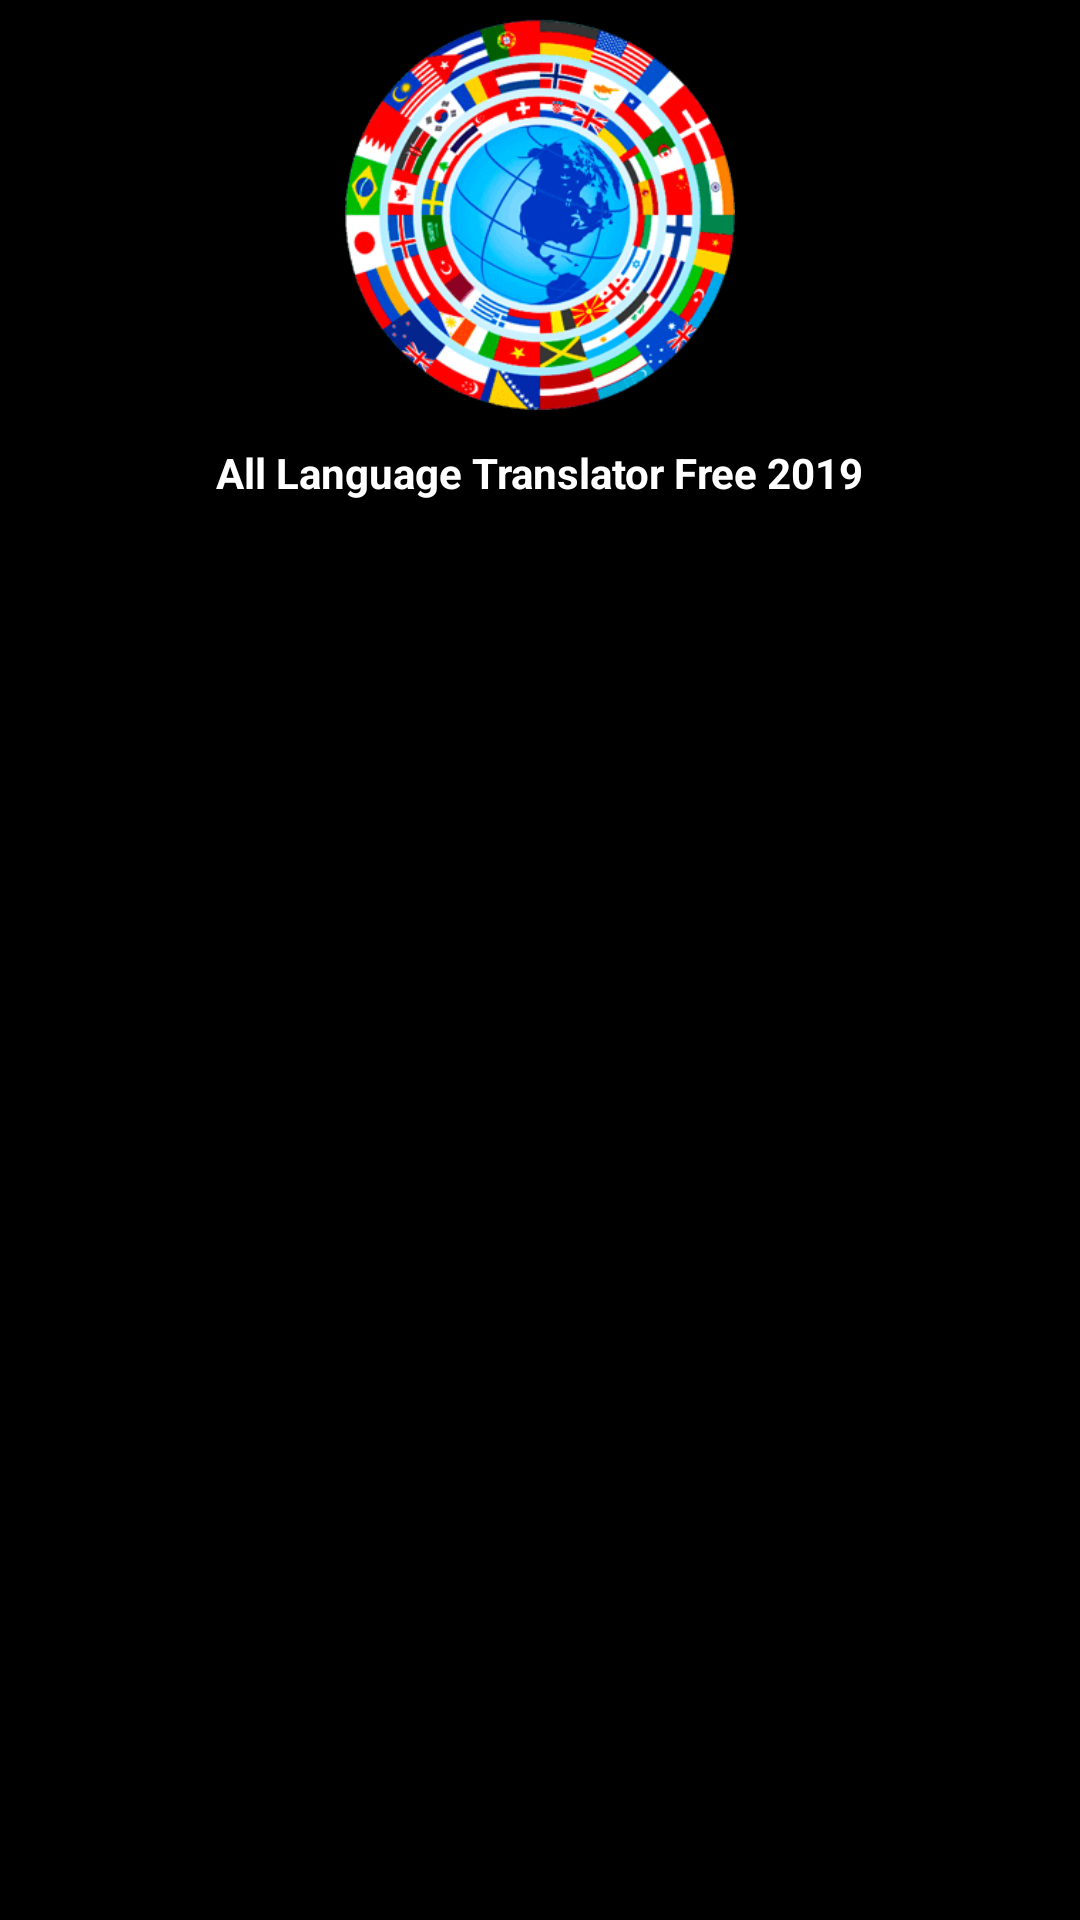

Write the Android layout XML for this screen, with the resource values it uses.
<!-- AndroidManifest.xml: application theme AppTheme -->
<!-- res/layout/nav_header_main.xml -->
<?xml version="1.0" encoding="utf-8"?>
<RelativeLayout xmlns:android="http://schemas.android.com/apk/res/android"
    xmlns:app="http://schemas.android.com/apk/res-auto"
    android:layout_width="match_parent"
    android:layout_height="@dimen/nav_header_height"
    android:background="#000"
    android:orientation="vertical"
    android:theme="@style/ThemeOverlay.AppCompat.Dark">

    <ImageView
        android:id="@+id/imageView"
        android:layout_width="130dp"
        android:layout_height="140dp"
        android:contentDescription="@string/nav_header_desc"
        android:layout_centerHorizontal="true"
        app:srcCompat="@drawable/ic_logo" />

    <TextView
        android:layout_width="wrap_content"
        android:layout_height="wrap_content"
        android:paddingTop="@dimen/nav_header_vertical_spacing"
        android:text="@string/app_name"
        android:textColor="@android:color/white"
        android:layout_below="@+id/imageView"
        android:layout_centerHorizontal="true"
        android:textStyle="bold"
        android:textAppearance="@style/TextAppearance.AppCompat.Body1" />


</RelativeLayout>
<!-- resources referenced by this layout -->
<resources>
  <dimen name="nav_header_height">176dp</dimen>
  <dimen name="nav_header_vertical_spacing">8dp</dimen>
  <!-- drawable ic_logo: png bitmap (drawable, 27181 bytes) -->
  <string name="app_name">All Language Translator Free 2019</string>
  <string name="nav_header_desc">Navigation header</string>
  <style name="AppTheme" parent="Theme.AppCompat.Light.DarkActionBar">
          
          <item name="colorPrimary">@color/colorPrimary</item>
          <item name="colorPrimaryDark">@color/colorPrimaryDark</item>
          <item name="colorAccent">@color/colorAccent</item>
      </style>
  <color name="colorPrimary">#E91E63</color>
  <color name="colorPrimaryDark">#C51162</color>
  <color name="colorAccent">#D81B60</color>
</resources>
